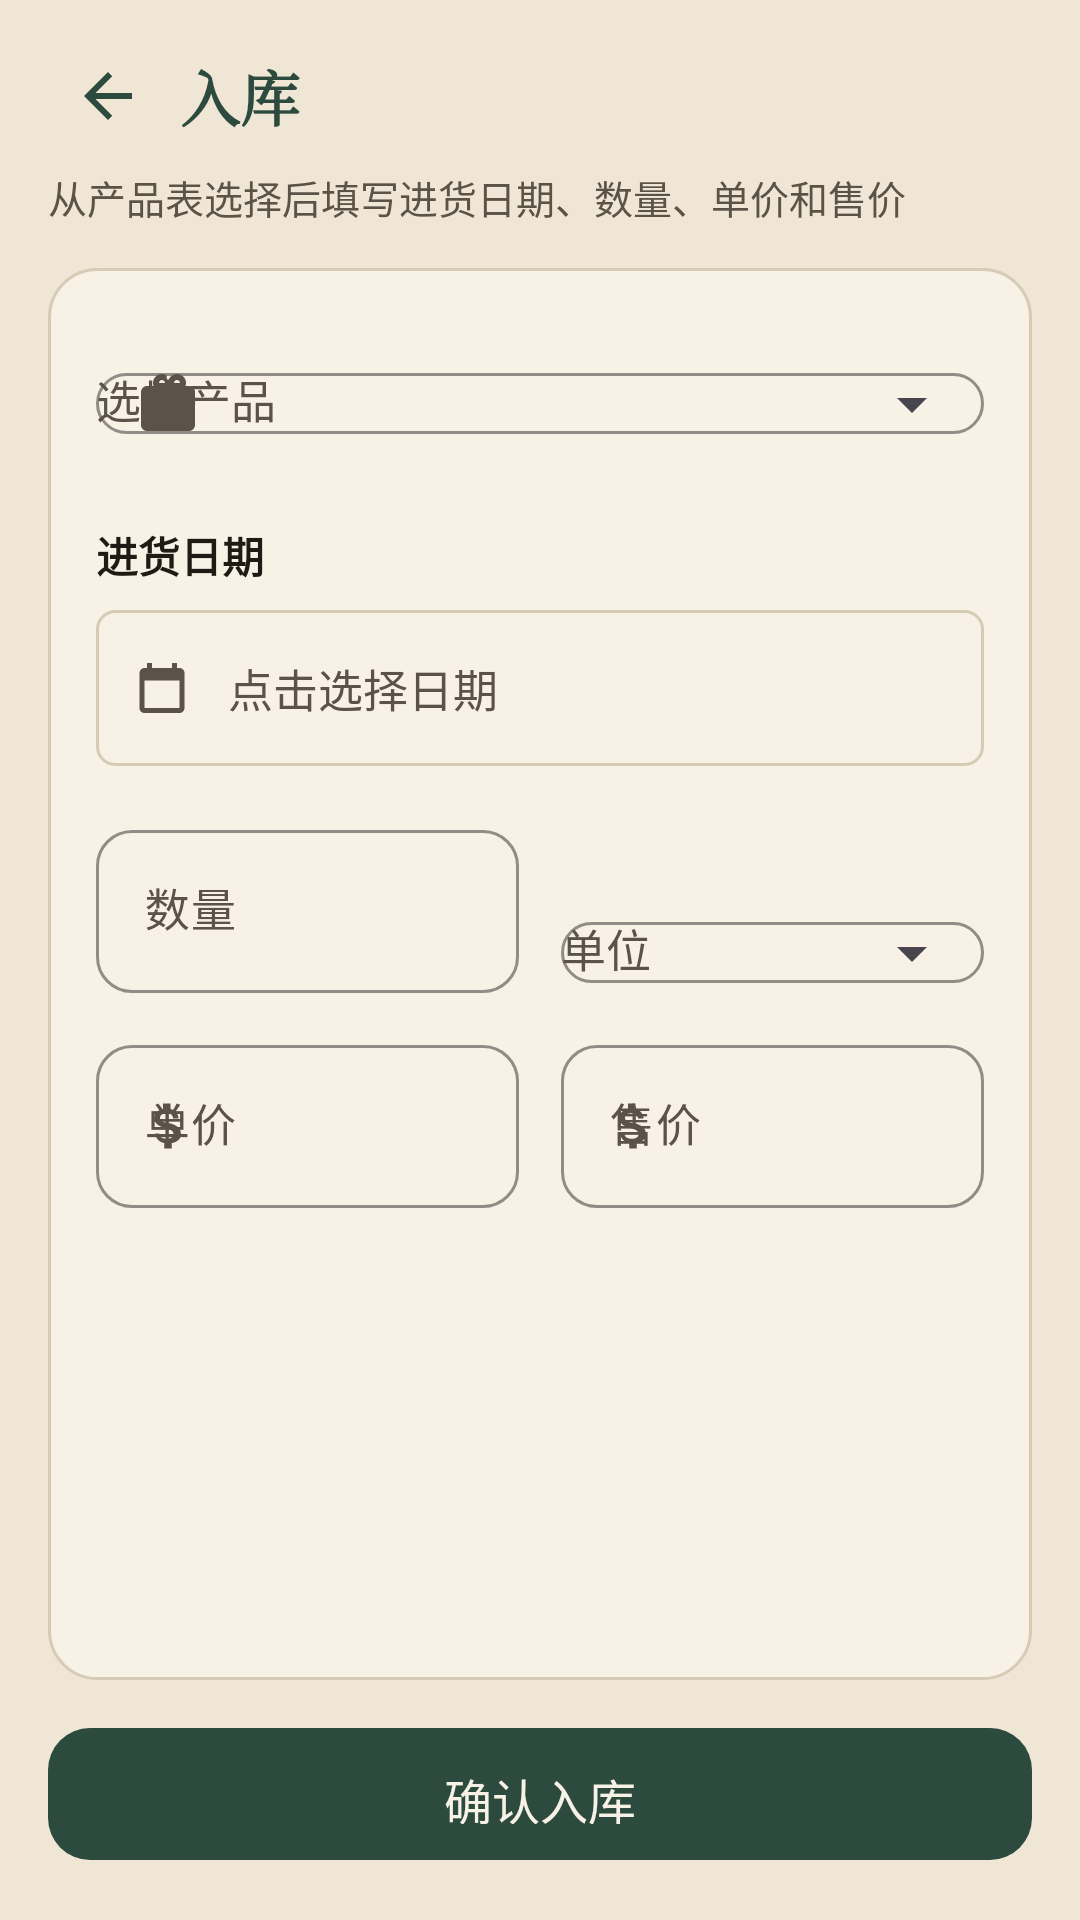

This screen was rendered from an Android layout file. Write that file and the resources it references.
<!-- AndroidManifest.xml: application theme Theme.HairClinic -->
<!-- res/layout/fragment_inbound.xml -->
<?xml version="1.0" encoding="utf-8"?>
<LinearLayout xmlns:android="http://schemas.android.com/apk/res/android"
    xmlns:app="http://schemas.android.com/apk/res-auto"
    android:layout_width="match_parent"
    android:layout_height="match_parent"
    android:background="@color/paper"
    android:orientation="vertical"
    android:paddingHorizontal="16dp"
    android:paddingTop="8dp"
    android:paddingBottom="16dp">

    <LinearLayout
        android:layout_width="match_parent"
        android:layout_height="48dp"
        android:gravity="center_vertical"
        android:orientation="horizontal">
        <ImageButton
            android:id="@+id/backBtn"
            android:layout_width="40dp"
            android:layout_height="40dp"
            android:background="?attr/selectableItemBackgroundBorderless"
            android:contentDescription="返回"
            android:padding="8dp"
            android:scaleType="centerInside"
            android:src="@drawable/ic_nav_back"
            app:tint="@color/pine" />
        <TextView
            android:layout_width="0dp"
            android:layout_height="wrap_content"
            android:layout_marginStart="4dp"
            android:layout_weight="1"
            android:fontFamily="serif"
            android:text="入库"
            android:textColor="@color/pine"
            android:textSize="20sp"
            android:textStyle="bold" />
    </LinearLayout>

    <TextView
        android:layout_width="match_parent"
        android:layout_height="wrap_content"
        android:layout_marginBottom="14dp"
        android:text="从产品表选择后填写进货日期、数量、单价和售价"
        android:textColor="@color/ink_soft"
        android:textSize="13sp" />

    <ScrollView
        android:layout_width="match_parent"
        android:layout_height="0dp"
        android:layout_weight="1"
        android:fillViewport="true">

        <LinearLayout
            android:layout_width="match_parent"
            android:layout_height="wrap_content"
            android:background="@drawable/bg_card"
            android:orientation="vertical"
            android:padding="16dp">

            <com.google.android.material.textfield.TextInputLayout
                style="@style/Widget.XinShang.TextInput"
                android:layout_width="match_parent"
                android:layout_height="wrap_content"
                android:hint="选择产品"
                app:endIconMode="dropdown_menu"
                app:startIconDrawable="@drawable/ic_nav_projects">
                <com.google.android.material.textfield.MaterialAutoCompleteTextView
                    android:id="@+id/inputProduct"
                    android:layout_width="match_parent"
                    android:layout_height="wrap_content"
                    android:inputType="none"
                    android:textColor="@color/ink"
                    android:textSize="15sp" />
            </com.google.android.material.textfield.TextInputLayout>

            <TextView
                android:id="@+id/productMeta"
                android:layout_width="match_parent"
                android:layout_height="wrap_content"
                android:layout_marginTop="8dp"
                android:text="请先在产品表录入产品"
                android:textColor="@color/ink_soft"
                android:textSize="13sp"
                android:visibility="gone" />

            <TextView
                android:layout_width="wrap_content"
                android:layout_height="wrap_content"
                android:layout_marginTop="16dp"
                android:text="进货日期"
                android:textColor="@color/ink"
                android:textSize="14sp"
                android:textStyle="bold" />
            <LinearLayout
                android:layout_width="match_parent"
                android:layout_height="52dp"
                android:layout_marginTop="8dp"
                android:background="@drawable/bg_form_panel"
                android:gravity="center_vertical"
                android:orientation="horizontal"
                android:paddingHorizontal="12dp">
                <ImageView
                    android:layout_width="20dp"
                    android:layout_height="20dp"
                    android:contentDescription="@null"
                    android:src="@drawable/ic_form_date" />
                <TextView
                    android:id="@+id/inputDate"
                    android:layout_width="0dp"
                    android:layout_height="match_parent"
                    android:layout_marginStart="12dp"
                    android:layout_weight="1"
                    android:gravity="center_vertical"
                    android:hint="点击选择日期"
                    android:textColor="@color/ink"
                    android:textColorHint="@color/ink_soft"
                    android:textSize="15sp" />
            </LinearLayout>

            <LinearLayout
                android:layout_width="match_parent"
                android:layout_height="wrap_content"
                android:layout_marginTop="16dp"
                android:orientation="horizontal">

                <com.google.android.material.textfield.TextInputLayout
                    style="@style/Widget.XinShang.TextInput"
                    android:layout_width="0dp"
                    android:layout_height="wrap_content"
                    android:layout_marginEnd="7dp"
                    android:layout_weight="1"
                    android:hint="数量">
                    <com.google.android.material.textfield.TextInputEditText
                        android:id="@+id/inputQty"
                        android:layout_width="match_parent"
                        android:layout_height="wrap_content"
                        android:inputType="number"
                        android:textColor="@color/ink"
                        android:textSize="15sp" />
                </com.google.android.material.textfield.TextInputLayout>

                <com.google.android.material.textfield.TextInputLayout
                    style="@style/Widget.XinShang.TextInput"
                    android:layout_width="0dp"
                    android:layout_height="wrap_content"
                    android:layout_marginStart="7dp"
                    android:layout_weight="1"
                    android:hint="单位"
                    app:endIconMode="dropdown_menu">
                    <com.google.android.material.textfield.MaterialAutoCompleteTextView
                        android:id="@+id/inputUnit"
                        android:layout_width="match_parent"
                        android:layout_height="wrap_content"
                        android:inputType="none"
                        android:textColor="@color/ink"
                        android:textSize="15sp" />
                </com.google.android.material.textfield.TextInputLayout>
            </LinearLayout>

            <LinearLayout
                android:layout_width="match_parent"
                android:layout_height="wrap_content"
                android:layout_marginTop="12dp"
                android:orientation="horizontal">

                <com.google.android.material.textfield.TextInputLayout
                    style="@style/Widget.XinShang.TextInput"
                    android:layout_width="0dp"
                    android:layout_height="wrap_content"
                    android:layout_marginEnd="7dp"
                    android:layout_weight="1"
                    android:hint="单价"
                    app:startIconDrawable="@drawable/ic_form_price">
                    <com.google.android.material.textfield.TextInputEditText
                        android:id="@+id/inputUnitCost"
                        android:layout_width="match_parent"
                        android:layout_height="wrap_content"
                        android:inputType="numberDecimal"
                        android:textColor="@color/ink"
                        android:textSize="15sp" />
                </com.google.android.material.textfield.TextInputLayout>

                <com.google.android.material.textfield.TextInputLayout
                    style="@style/Widget.XinShang.TextInput"
                    android:layout_width="0dp"
                    android:layout_height="wrap_content"
                    android:layout_marginStart="7dp"
                    android:layout_weight="1"
                    android:hint="售价"
                    app:startIconDrawable="@drawable/ic_form_price">
                    <com.google.android.material.textfield.TextInputEditText
                        android:id="@+id/inputSalePrice"
                        android:layout_width="match_parent"
                        android:layout_height="wrap_content"
                        android:inputType="numberDecimal"
                        android:textColor="@color/ink"
                        android:textSize="15sp" />
                </com.google.android.material.textfield.TextInputLayout>
            </LinearLayout>
        </LinearLayout>
    </ScrollView>

    <com.google.android.material.button.MaterialButton
        android:id="@+id/submitBtn"
        android:layout_width="match_parent"
        android:layout_height="52dp"
        android:layout_marginTop="12dp"
        android:text="确认入库"
        android:textSize="16sp"
        app:backgroundTint="@color/pine"
        app:cornerRadius="14dp" />
</LinearLayout>
<!-- resources referenced by this layout -->
<resources>
  <color name="ink">#1F1A14</color>
  <color name="ink_soft">#5C5348</color>
  <color name="paper">#EFE6D6</color>
  <color name="pine">#2C4A3E</color>
  <!-- drawable bg_card (drawable) -->
  <?xml version="1.0" encoding="utf-8"?>
  <shape xmlns:android="http://schemas.android.com/apk/res/android">
      <solid android:color="@color/paper2" />
      <stroke android:width="1dp" android:color="@color/line" />
      <corners android:radius="16dp" />
  </shape>
  <!-- drawable bg_form_panel (drawable) -->
  <?xml version="1.0" encoding="utf-8"?>
  <shape xmlns:android="http://schemas.android.com/apk/res/android">
      <solid android:color="@color/paper2" />
      <stroke android:width="1dp" android:color="@color/line" />
      <corners android:radius="6dp" />
  </shape>
  <!-- drawable ic_form_date (drawable) -->
  <?xml version="1.0" encoding="utf-8"?>
  <vector xmlns:android="http://schemas.android.com/apk/res/android"
      android:width="20dp"
      android:height="20dp"
      android:viewportWidth="24"
      android:viewportHeight="24">
      <path
          android:fillColor="#5C5348"
          android:pathData="M19,4h-1V2h-2v2H8V2H6v2H5C3.89,4 3.01,4.9 3.01,6L3,20c0,1.1 0.89,2 2,2h14c1.1,0 2,-0.9 2,-2V6c0,-1.1 -0.9,-2 -2,-2zM19,20H5V9h14v11z" />
  </vector>
  <!-- drawable ic_form_price (drawable) -->
  <?xml version="1.0" encoding="utf-8"?>
  <vector xmlns:android="http://schemas.android.com/apk/res/android"
      android:width="20dp"
      android:height="20dp"
      android:viewportWidth="24"
      android:viewportHeight="24">
      <path
          android:fillColor="#5C5348"
          android:pathData="M11.8,10.9c-2.27,-0.59 -3,-1.2 -3,-2.15 0,-1.09 1.01,-1.85 2.7,-1.85 1.78,0 2.44,0.85 2.5,2.1h2.21c-0.07,-1.72 -1.12,-3.3 -3.21,-3.81V3h-3v2.16c-1.94,0.42 -3.5,1.68 -3.5,3.61 0,2.31 1.91,3.46 4.7,4.13 2.5,0.6 3,1.48 3,2.41 0,0.69 -0.49,1.79 -2.7,1.79 -2.06,0 -2.87,-0.92 -2.98,-2.1H6.9c0.12,2.19 1.76,3.42 3.6,3.83V21h3v-2.15c1.95,-0.37 3.7,-1.5 3.7,-3.55 0,-2.84 -2.43,-3.81 -4.4,-4.4z" />
  </vector>
  <!-- drawable ic_nav_back (drawable) -->
  <?xml version="1.0" encoding="utf-8"?>
  <vector xmlns:android="http://schemas.android.com/apk/res/android"
      android:width="24dp"
      android:height="24dp"
      android:viewportWidth="24"
      android:viewportHeight="24">
      <path
          android:fillColor="#1F1A14"
          android:pathData="M20,11H7.83l5.59,-5.59L12,4l-8,8 8,8 1.41,-1.41L7.83,13H20v-2z" />
  </vector>
  <style name="Widget.XinShang.TextInput" parent="Widget.Material3.TextInputLayout.OutlinedBox">
          <item name="boxCornerRadiusTopStart">12dp</item>
          <item name="boxCornerRadiusTopEnd">12dp</item>
          <item name="boxCornerRadiusBottomStart">12dp</item>
          <item name="boxCornerRadiusBottomEnd">12dp</item>
          <item name="boxStrokeColor">@color/pine</item>
          <item name="boxStrokeWidth">1dp</item>
          <item name="hintTextColor">@color/pine</item>
          <item name="startIconTint">@color/ink_soft</item>
          <item name="android:textColorHint">@color/ink_soft</item>
      </style>
  <color name="paper2">#F7F1E6</color>
  <color name="line">#D7CBB6</color>
  <color name="pine2">#3D6656</color>
  <color name="cinnabar">#B4452A</color>
  <style name="Widget.XinShang.Button" parent="Widget.Material3.Button">
          <item name="backgroundTint">@color/pine</item>
          <item name="android:textColor">@color/paper2</item>
          <item name="cornerRadius">12dp</item>
          <item name="android:paddingTop">12dp</item>
          <item name="android:paddingBottom">12dp</item>
          <item name="android:textAllCaps">false</item>
          <item name="android:letterSpacing">0</item>
      </style>
  <style name="ThemeOverlay.XinShang.Dialog" parent="ThemeOverlay.Material3.MaterialAlertDialog">
          <item name="colorPrimary">@color/pine</item>
          <item name="colorSurface">@color/paper2</item>
          <item name="colorOnSurface">@color/ink</item>
      </style>
</resources>
